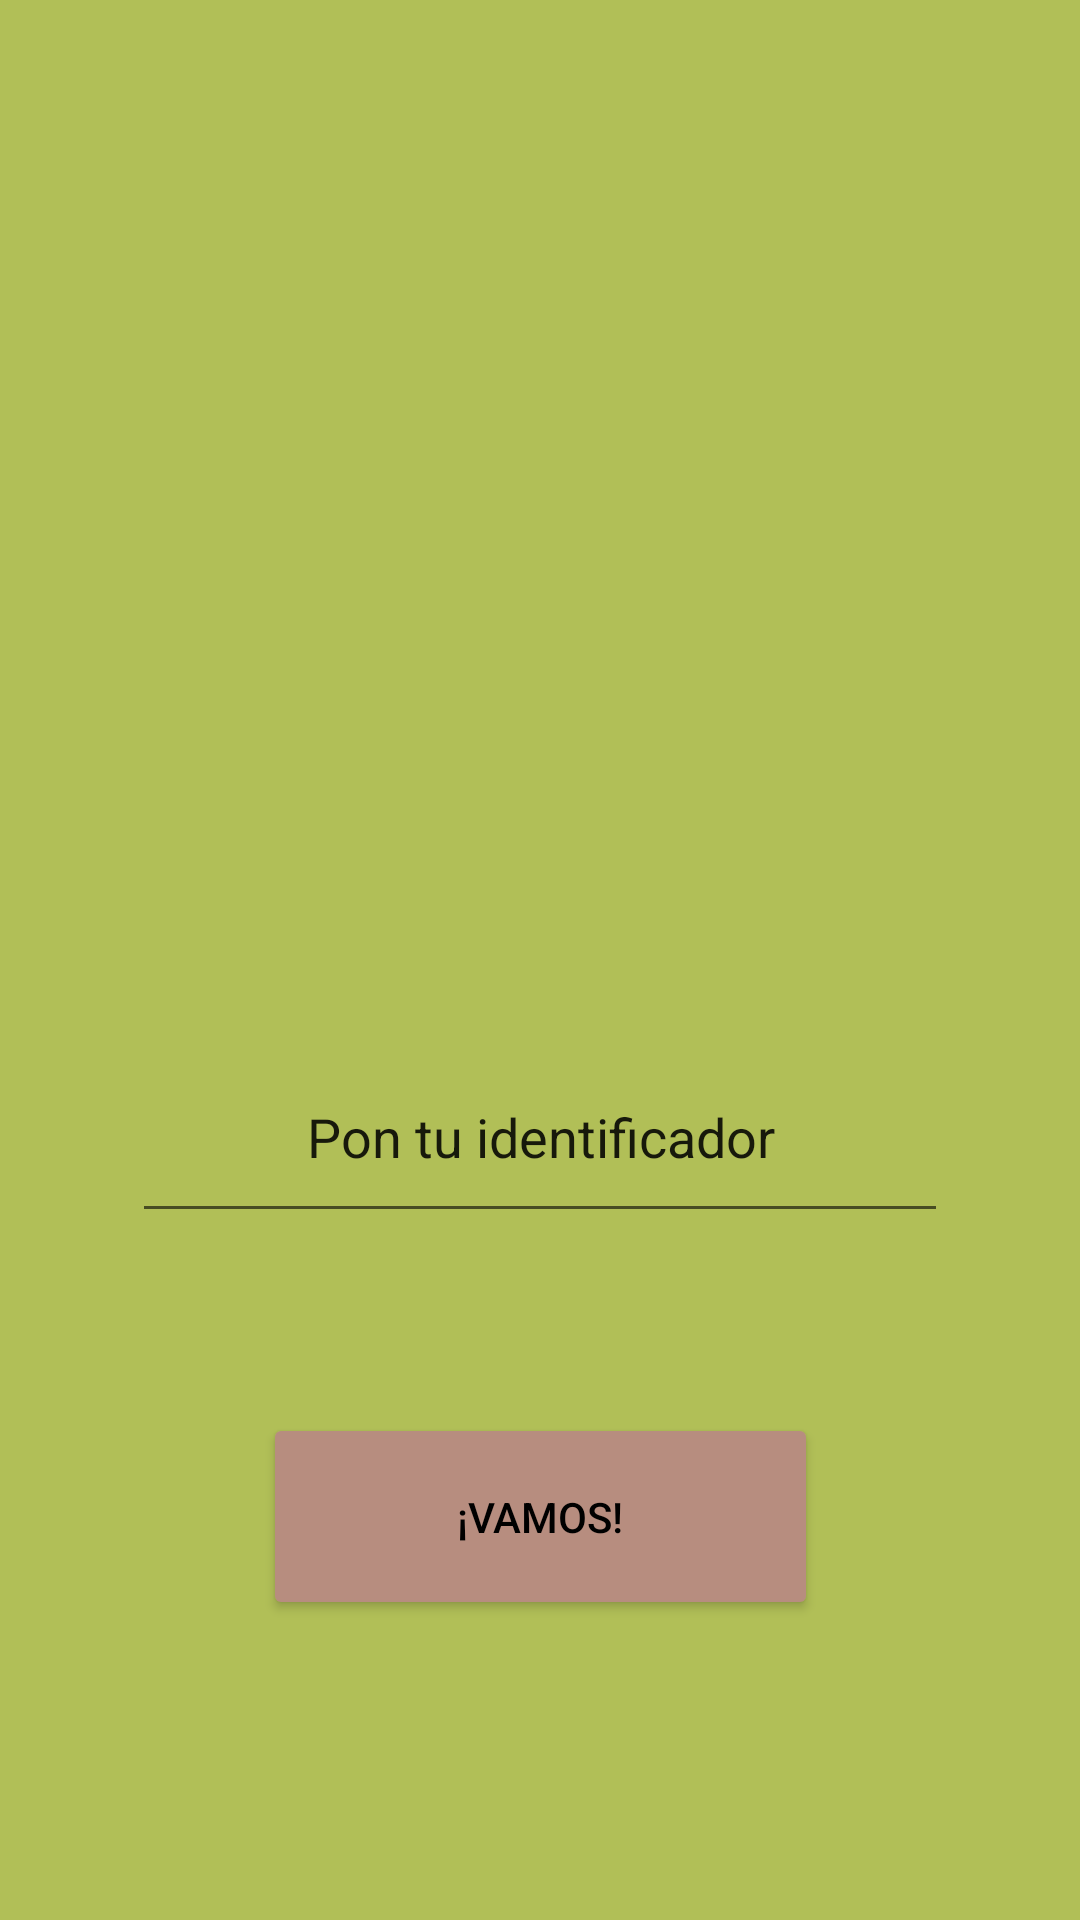

Android layout source for this screen:
<!-- AndroidManifest.xml: application theme Theme.PedidosAmazonia -->
<!-- res/layout/activity_main.xml -->
<?xml version="1.0" encoding="utf-8"?>
<androidx.constraintlayout.widget.ConstraintLayout xmlns:android="http://schemas.android.com/apk/res/android"
    xmlns:app="http://schemas.android.com/apk/res-auto"
    xmlns:tools="http://schemas.android.com/tools"
    android:id="@+id/relativeLayout"
    android:layout_width="match_parent"
    android:layout_height="match_parent"
    android:background="#b1bf57"
    tools:context=".MainActivity">


    <Button
        android:id="@+id/btnEntrar"
        android:layout_width="185dp"
        android:layout_height="69dp"
        android:layout_marginBottom="100dp"
        android:onClick="entrar"
        android:text="@string/b_Entrar"
        android:textColor="@color/black"
        android:textColorHighlight="@color/secundaryDark"
        android:textColorLink="@color/primaryDark"
        app:backgroundTint="@color/secundary"
        app:layout_constraintBottom_toBottomOf="parent"
        app:layout_constraintEnd_toEndOf="parent"
        app:layout_constraintStart_toStartOf="parent" />

    <EditText
        android:id="@+id/txtEntrar"
        android:layout_width="272dp"
        android:layout_height="67dp"
        android:layout_marginBottom="60dp"
        android:ems="10"
        android:inputType="text"
        android:text="@string/txtName"
        android:textAlignment="center"
        android:textColorHighlight="@color/secundary"
        android:textColorLink="@color/primaryLigth"
        android:textDirection="firstStrongLtr"
        app:layout_constraintBottom_toTopOf="@+id/btnEntrar"
        app:layout_constraintEnd_toEndOf="parent"
        app:layout_constraintStart_toStartOf="parent" />


    <ImageView
        android:id="@+id/imageViewEntrar"
        android:layout_width="164dp"
        android:layout_height="160dp"
        android:layout_marginTop="96dp"
        android:layout_marginBottom="50dp"
        android:contentDescription="Icono"
        android:src="@drawable/aguacate"
        app:layout_constraintBottom_toTopOf="@+id/txtEntrar"
        app:layout_constraintEnd_toEndOf="parent"
        app:layout_constraintHorizontal_bias="0.497"
        app:layout_constraintStart_toStartOf="parent"
        app:layout_constraintTop_toTopOf="parent"
        app:layout_constraintVertical_bias="0.307"
        app:srcCompat="@drawable/aguacate" />


</androidx.constraintlayout.widget.ConstraintLayout>
<!-- resources referenced by this layout -->
<resources>
  <color name="primaryDark">#7f8f28</color>
  <color name="primaryLigth">#e5f286</color>
  <color name="secundary">#b78d7f</color>
  <color name="secundaryDark">#866053</color>
  <string name="b_Entrar">¡Vamos!</string>
  <string name="txtName">Pon tu identificador</string>
  <style name="Theme.PedidosAmazonia" parent="Theme.MaterialComponents.DayNight.DarkActionBar">
          
          <item name="colorPrimary">@color/purple_500</item>
          <item name="colorPrimaryVariant">@color/purple_700</item>
          <item name="colorOnPrimary">@color/white</item>
          
          <item name="colorSecondary">@color/teal_200</item>
          <item name="colorSecondaryVariant">@color/teal_700</item>
          <item name="colorOnSecondary">@color/black</item>
          
          <item name="android:statusBarColor" tools:targetApi="l">?attr/colorPrimaryVariant</item>
          
      </style>
  <!-- not gathered from this repository: default colours our renderer supplied (Android Studio template values) -->
  <color name="purple_500">#FF6200EE</color>
  <color name="purple_700">#FF3700B3</color>
  <color name="teal_200">#FF03DAC5</color>
  <color name="teal_700">#FF018786</color>
  <color name="black">#FF000000</color>
  <color name="white">#FFFFFFFF</color>
</resources>
